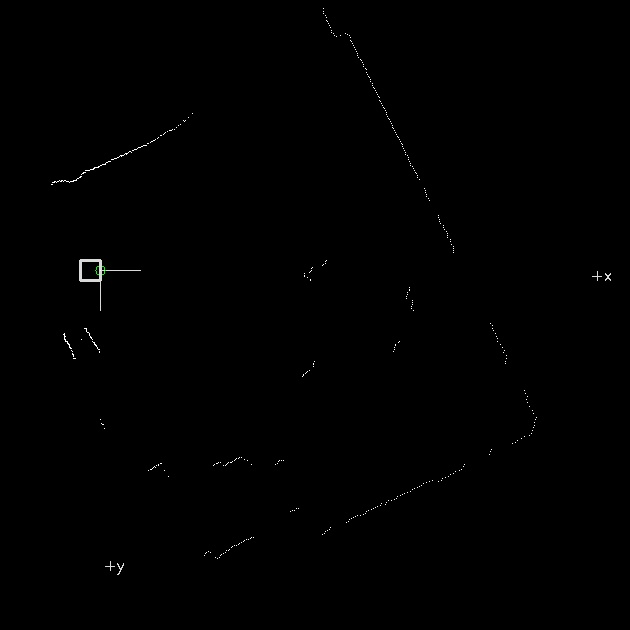

The data file committed next to this chart (first rows):
0, 0, -2.35619, 0, 0
1, 0, -2.35, 0, 0
2, 0, -2.344, 0, 0
3, 0, -2.338, 0, 0
4, 0, -2.332, 0, 0
5, 0, -2.326, 0, 0
6, 0, -2.319, 0, 0
7, 0, -2.313, 0, 0
8, 0, -2.307, 0, 0
9, 0, -2.301, 0, 0
10, 0, -2.295, 0, 0
11, 0, -2.289, 0, 0
12, 0, -2.283, 0, 0
13, 0, -2.276, 0, 0
14, 0, -2.27, 0, 0
15, 0, -2.264, 0, 0
16, 0, -2.258, 0, 0
17, 0, -2.252, 0, 0
18, 0, -2.246, 0, 0
19, 0, -2.24, 0, 0
20, 0, -2.233, 0, 0
21, 0, -2.227, 0, 0
22, 0, -2.221, 0, 0
23, 0, -2.215, 0, 0
24, 0, -2.209, 0, 0
25, 0, -2.203, 0, 0
26, 0, -2.197, 0, 0
27, 0, -2.191, 0, 0
28, 0, -2.184, 0, 0
29, 0, -2.178, 0, 0
30, 0, -2.172, 0, 0
31, 0, -2.166, 0, 0
32, 0, -2.16, 0, 0
33, 0, -2.154, 0, 0
34, 0, -2.148, 0, 0
35, 0, -2.141, 0, 0
36, 0, -2.135, 0, 0
37, 0, -2.129, 0, 0
38, 0, -2.123, 0, 0
39, 0, -2.117, 0, 0
40, 0, -2.111, 0, 0
41, 0, -2.105, 0, 0
42, 0, -2.098, 0, 0
43, 0, -2.092, 0, 0
44, 988, -2.086, -487, -859.6
45, 988, -2.08, -481.7, -862.6
46, 988, -2.074, -476.4, -865.6
47, 991, -2.068, -472.5, -871.1
48, 990, -2.062, -466.7, -873.1
49, 994, -2.056, -463.2, -879.5
50, 990, -2.049, -455.9, -878.8
51, 990, -2.043, -450.5, -881.5
52, 990, -2.037, -445.1, -884.3
53, 987, -2.031, -438.3, -884.3
54, 987, -2.025, -432.9, -887
55, 984, -2.019, -426.2, -886.9
56, 982, -2.013, -419.9, -887.7
57, 980, -2.006, -413.6, -888.5
58, 980, -2, -408.1, -891
59, 978, -1.994, -401.8, -891.6
60, 978, -1.988, -396.3, -894.1
... 664 more rows
